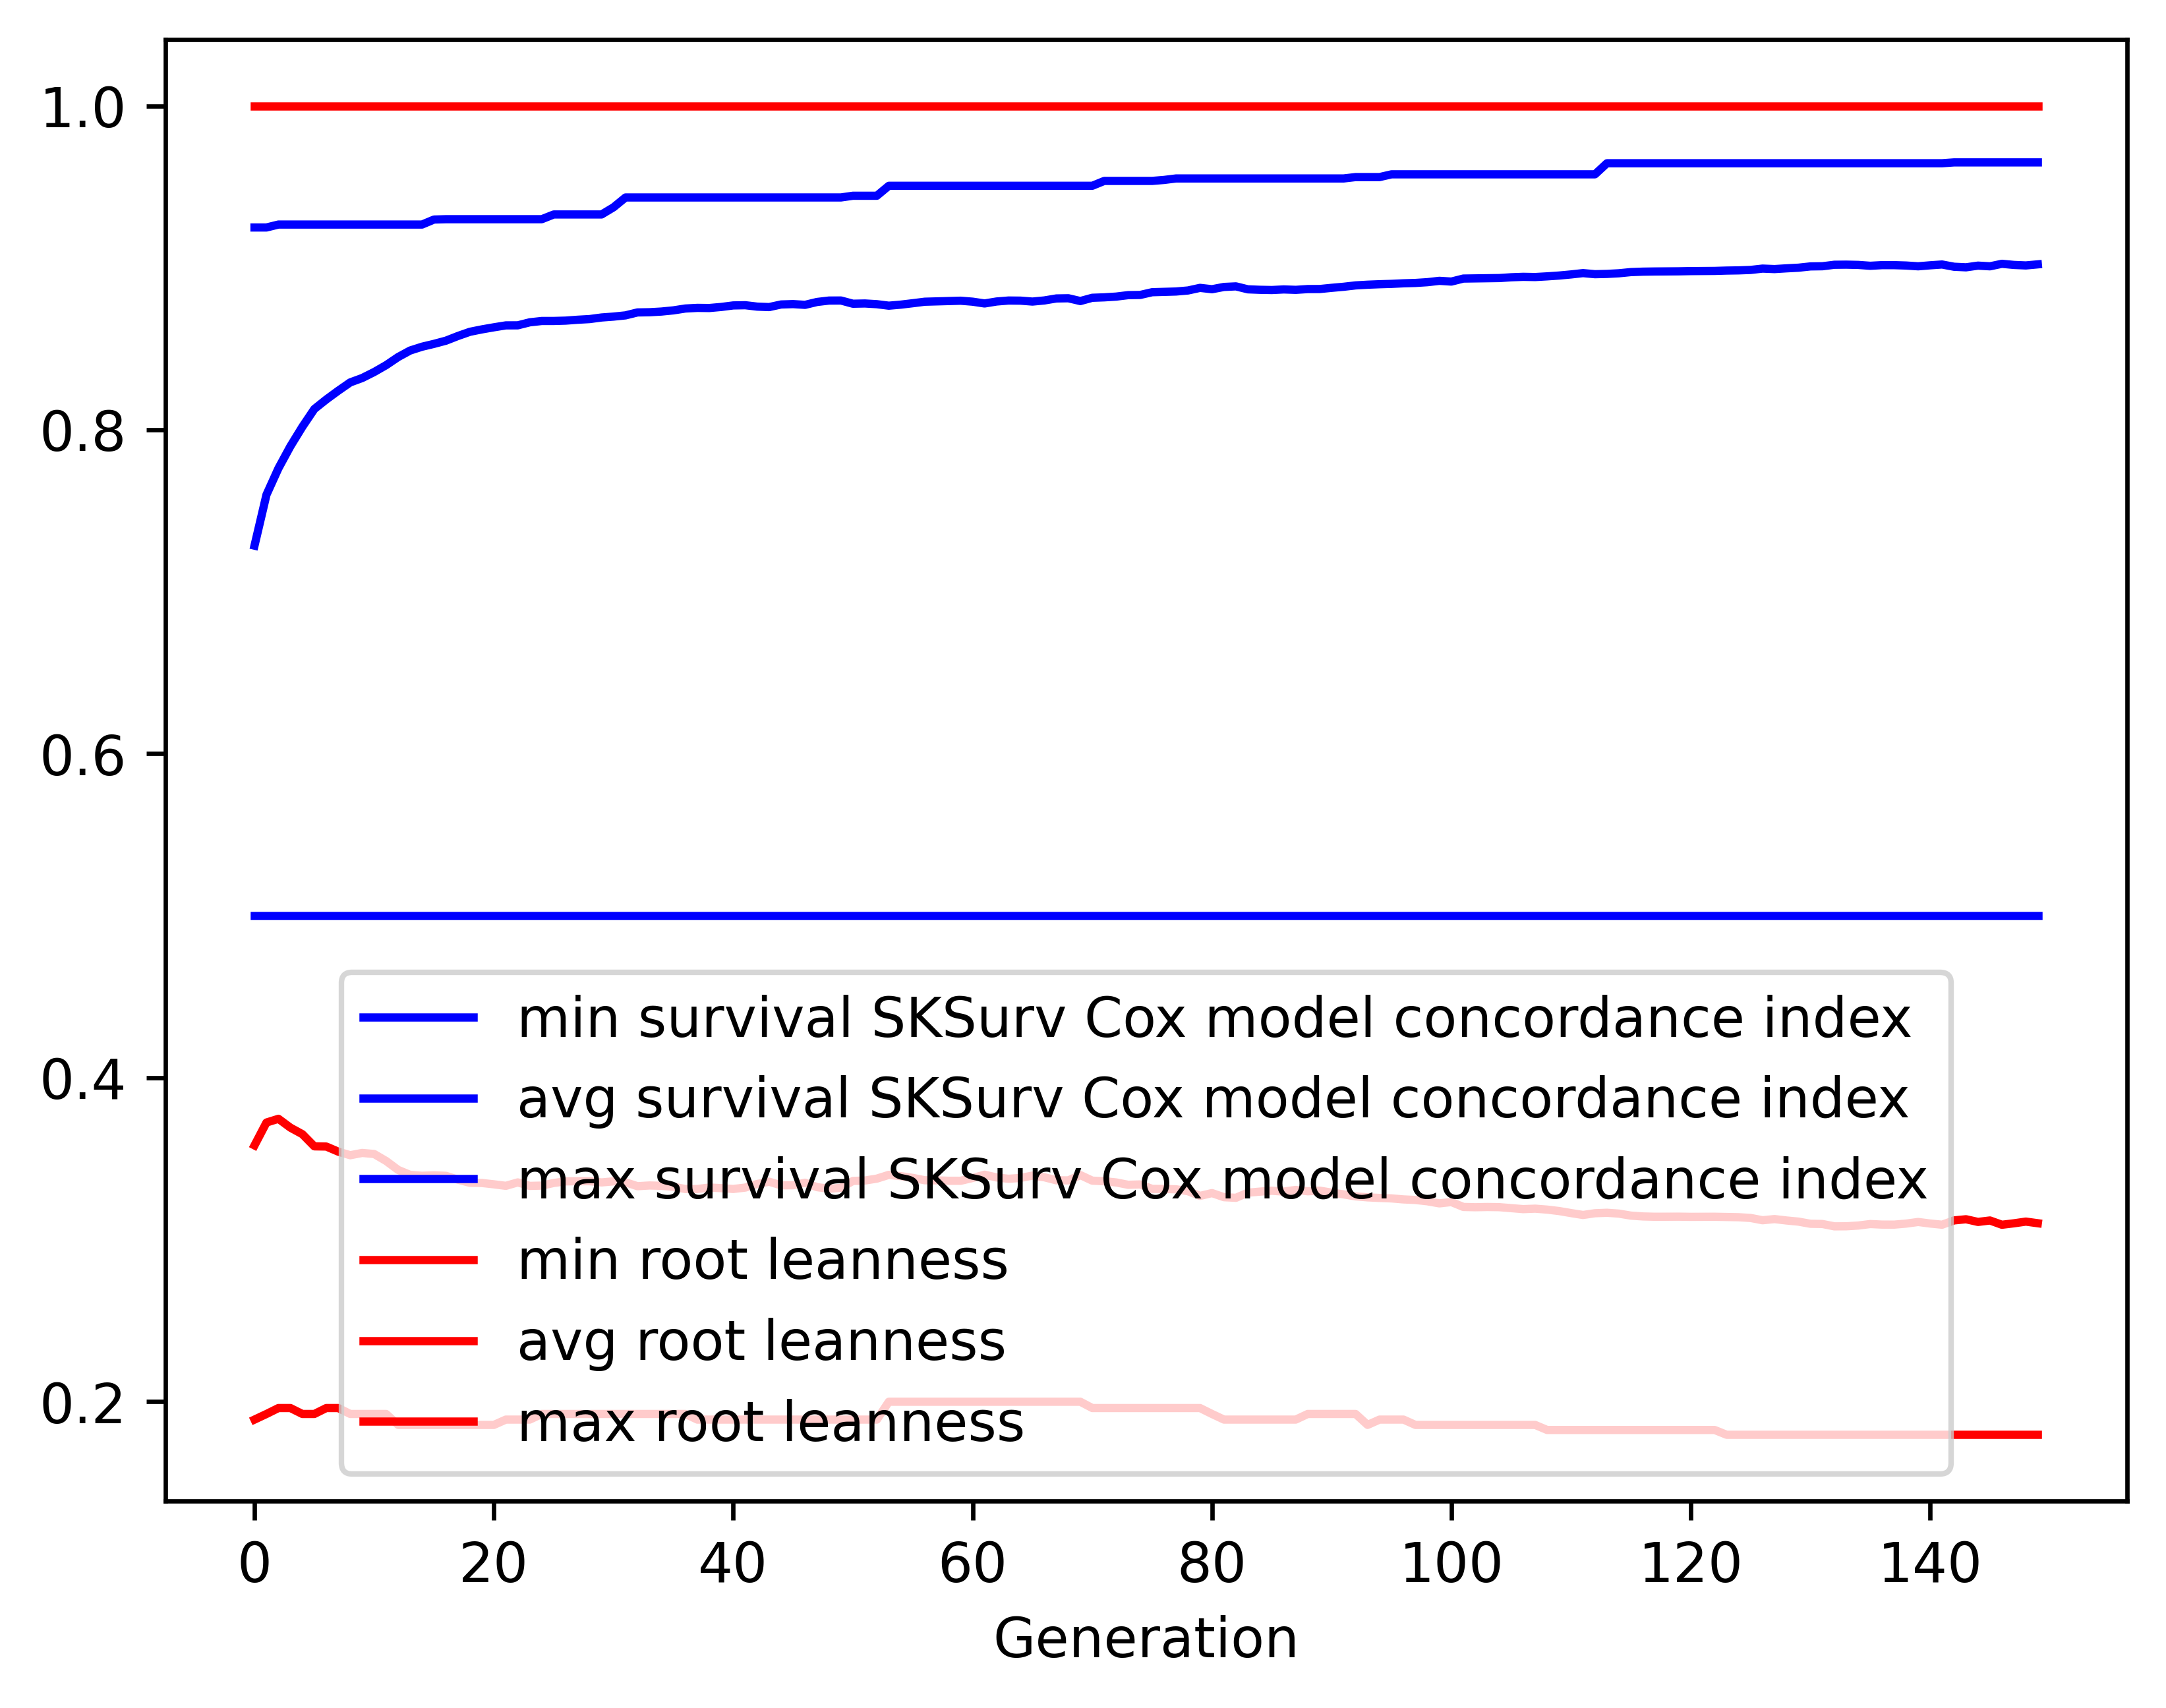

Data behind this chart, as committed beside it:
gen, evals, gen_feats, explored, survival SKSurv Cox model concordance in…, survival SKSurv Cox model concordance in…, survival SKSurv Cox model concordance in…, survival SKSurv Cox model concordance in…, root leanness_min, root leanness_avg, root leanness_max, root leanness_std
0, 500, 266, 266, 0.5, 0.7285, 0.9249, 0.07515, 0.189, 0.3583, 1.0, 0.1283
1, 374, 415, 491, 0.5, 0.7599, 0.9249, 0.06647, 0.1925, 0.3724, 1.0, 0.1267
2, 379, 442, 700, 0.5, 0.7762, 0.9267, 0.06845, 0.1961, 0.3747, 1.0, 0.1347
3, 372, 491, 911, 0.5, 0.7898, 0.9267, 0.06506, 0.1961, 0.3692, 1.0, 0.1344
4, 374, 513, 1105, 0.5, 0.8019, 0.9267, 0.06385, 0.1925, 0.3652, 1.0, 0.1343
5, 391, 510, 1293, 0.5, 0.8128, 0.9267, 0.06159, 0.1925, 0.3577, 1.0, 0.1335
6, 385, 511, 1470, 0.5, 0.8187, 0.9267, 0.06161, 0.1961, 0.3575, 1.0, 0.1335
7, 382, 480, 1599, 0.5, 0.8241, 0.9267, 0.06146, 0.1961, 0.3544, 1.0, 0.1332
8, 392, 482, 1731, 0.5, 0.8293, 0.9267, 0.06183, 0.1925, 0.3522, 1.0, 0.1341
9, 372, 470, 1850, 0.5, 0.832, 0.9267, 0.0626, 0.1925, 0.3536, 1.0, 0.1333
10, 392, 509, 1982, 0.5, 0.8357, 0.9267, 0.06329, 0.1925, 0.3529, 1.0, 0.1338
11, 373, 439, 2077, 0.5, 0.8399, 0.9267, 0.06307, 0.1925, 0.3486, 1.0, 0.134
12, 390, 479, 2174, 0.5, 0.8449, 0.9267, 0.06352, 0.1857, 0.3431, 1.0, 0.1338
13, 386, 503, 2276, 0.5, 0.8489, 0.9267, 0.06363, 0.1857, 0.3401, 1.0, 0.1326
14, 378, 518, 2382, 0.5, 0.8513, 0.9267, 0.06408, 0.1857, 0.3395, 1.0, 0.1327
15, 363, 490, 2478, 0.5, 0.8531, 0.9298, 0.06482, 0.1857, 0.3398, 1.0, 0.1326
16, 390, 510, 2574, 0.5, 0.855, 0.93, 0.0654, 0.1857, 0.3395, 1.0, 0.1328
17, 376, 461, 2640, 0.5, 0.8579, 0.93, 0.06547, 0.1857, 0.3371, 1.0, 0.1329
18, 364, 490, 2726, 0.5, 0.8605, 0.93, 0.06538, 0.1857, 0.3351, 1.0, 0.1322
19, 377, 459, 2790, 0.5, 0.862, 0.93, 0.06597, 0.1857, 0.335, 1.0, 0.1322
20, 381, 477, 2862, 0.5, 0.8633, 0.93, 0.06638, 0.1857, 0.3342, 1.0, 0.1324
21, 368, 469, 2921, 0.5, 0.8645, 0.93, 0.06639, 0.189, 0.3333, 1.0, 0.1321
22, 389, 443, 2968, 0.5, 0.8645, 0.93, 0.06673, 0.189, 0.3354, 1.0, 0.1319
23, 382, 442, 3016, 0.5, 0.8664, 0.93, 0.06672, 0.189, 0.3332, 1.0, 0.1321
24, 369, 425, 3060, 0.5, 0.8672, 0.93, 0.06721, 0.1925, 0.3334, 1.0, 0.1325
25, 379, 416, 3111, 0.5, 0.8672, 0.9329, 0.06712, 0.1925, 0.335, 1.0, 0.1321
26, 374, 440, 3154, 0.5, 0.8674, 0.9329, 0.06718, 0.1925, 0.336, 1.0, 0.1315
27, 383, 460, 3199, 0.5, 0.8679, 0.9329, 0.0674, 0.1925, 0.3361, 1.0, 0.1315
28, 378, 436, 3238, 0.5, 0.8684, 0.9329, 0.06743, 0.1925, 0.3361, 1.0, 0.1314
29, 369, 438, 3274, 0.5, 0.8693, 0.9329, 0.0678, 0.1925, 0.3354, 1.0, 0.1317
30, 386, 438, 3307, 0.5, 0.8699, 0.9374, 0.06815, 0.1925, 0.3361, 1.0, 0.1314
31, 376, 447, 3350, 0.5, 0.8706, 0.9434, 0.06854, 0.1925, 0.3355, 1.0, 0.1318
32, 359, 400, 3383, 0.5, 0.8725, 0.9434, 0.06818, 0.1925, 0.3331, 1.0, 0.1313
33, 385, 457, 3429, 0.5, 0.8726, 0.9434, 0.0683, 0.1925, 0.3335, 1.0, 0.1311
34, 379, 420, 3453, 0.5, 0.873, 0.9434, 0.06911, 0.1925, 0.3333, 1.0, 0.1316
35, 373, 400, 3475, 0.5, 0.8737, 0.9434, 0.06904, 0.1925, 0.3327, 1.0, 0.1317
36, 372, 410, 3494, 0.5, 0.8749, 0.9434, 0.06837, 0.1925, 0.3313, 1.0, 0.1309
37, 363, 402, 3511, 0.5, 0.8753, 0.9434, 0.06855, 0.189, 0.3313, 1.0, 0.1309
38, 363, 413, 3532, 0.5, 0.8752, 0.9434, 0.06874, 0.189, 0.3322, 1.0, 0.1308
39, 376, 399, 3547, 0.5, 0.8758, 0.9434, 0.06896, 0.189, 0.3319, 1.0, 0.1308
40, 377, 384, 3562, 0.5, 0.8768, 0.9434, 0.06894, 0.189, 0.3313, 1.0, 0.1309
41, 369, 419, 3583, 0.5, 0.8769, 0.9434, 0.06874, 0.189, 0.3322, 1.0, 0.1312
42, 364, 423, 3592, 0.5, 0.876, 0.9434, 0.06982, 0.189, 0.3344, 1.0, 0.1322
43, 368, 406, 3607, 0.5, 0.8758, 0.9434, 0.06983, 0.189, 0.3358, 1.0, 0.1316
44, 384, 433, 3620, 0.5, 0.8774, 0.9434, 0.06922, 0.189, 0.3336, 1.0, 0.1308
45, 385, 426, 3632, 0.5, 0.8776, 0.9434, 0.07023, 0.189, 0.3337, 1.0, 0.132
46, 391, 420, 3643, 0.5, 0.8771, 0.9434, 0.07048, 0.189, 0.3352, 1.0, 0.1319
47, 381, 429, 3652, 0.5, 0.8789, 0.9434, 0.07022, 0.189, 0.3325, 1.0, 0.1318
48, 381, 442, 3668, 0.5, 0.8798, 0.9434, 0.06961, 0.189, 0.3315, 1.0, 0.1308
49, 367, 401, 3675, 0.5, 0.8798, 0.9434, 0.06943, 0.189, 0.3321, 1.0, 0.1306
50, 371, 386, 3681, 0.5, 0.8778, 0.9445, 0.07046, 0.189, 0.3363, 1.0, 0.1313
51, 369, 402, 3686, 0.5, 0.878, 0.9445, 0.07046, 0.189, 0.3366, 1.0, 0.1311
52, 381, 426, 3695, 0.5, 0.8775, 0.9445, 0.07084, 0.189, 0.3377, 1.0, 0.1314
53, 373, 428, 3707, 0.5, 0.8766, 0.9506, 0.07159, 0.2, 0.3401, 1.0, 0.132
54, 388, 423, 3715, 0.5, 0.8773, 0.9506, 0.07145, 0.2, 0.3393, 1.0, 0.1318
55, 380, 420, 3718, 0.5, 0.8781, 0.9506, 0.07099, 0.2, 0.3382, 1.0, 0.1312
56, 375, 406, 3721, 0.5, 0.8791, 0.9506, 0.07079, 0.2, 0.3367, 1.0, 0.1309
57, 406, 403, 3732, 0.5, 0.8793, 0.9506, 0.07085, 0.2, 0.3367, 1.0, 0.131
58, 369, 420, 3737, 0.5, 0.8795, 0.9506, 0.07096, 0.2, 0.3364, 1.0, 0.1312
59, 378, 398, 3741, 0.5, 0.8797, 0.9506, 0.07108, 0.2, 0.3364, 1.0, 0.1312
... 90 more rows
